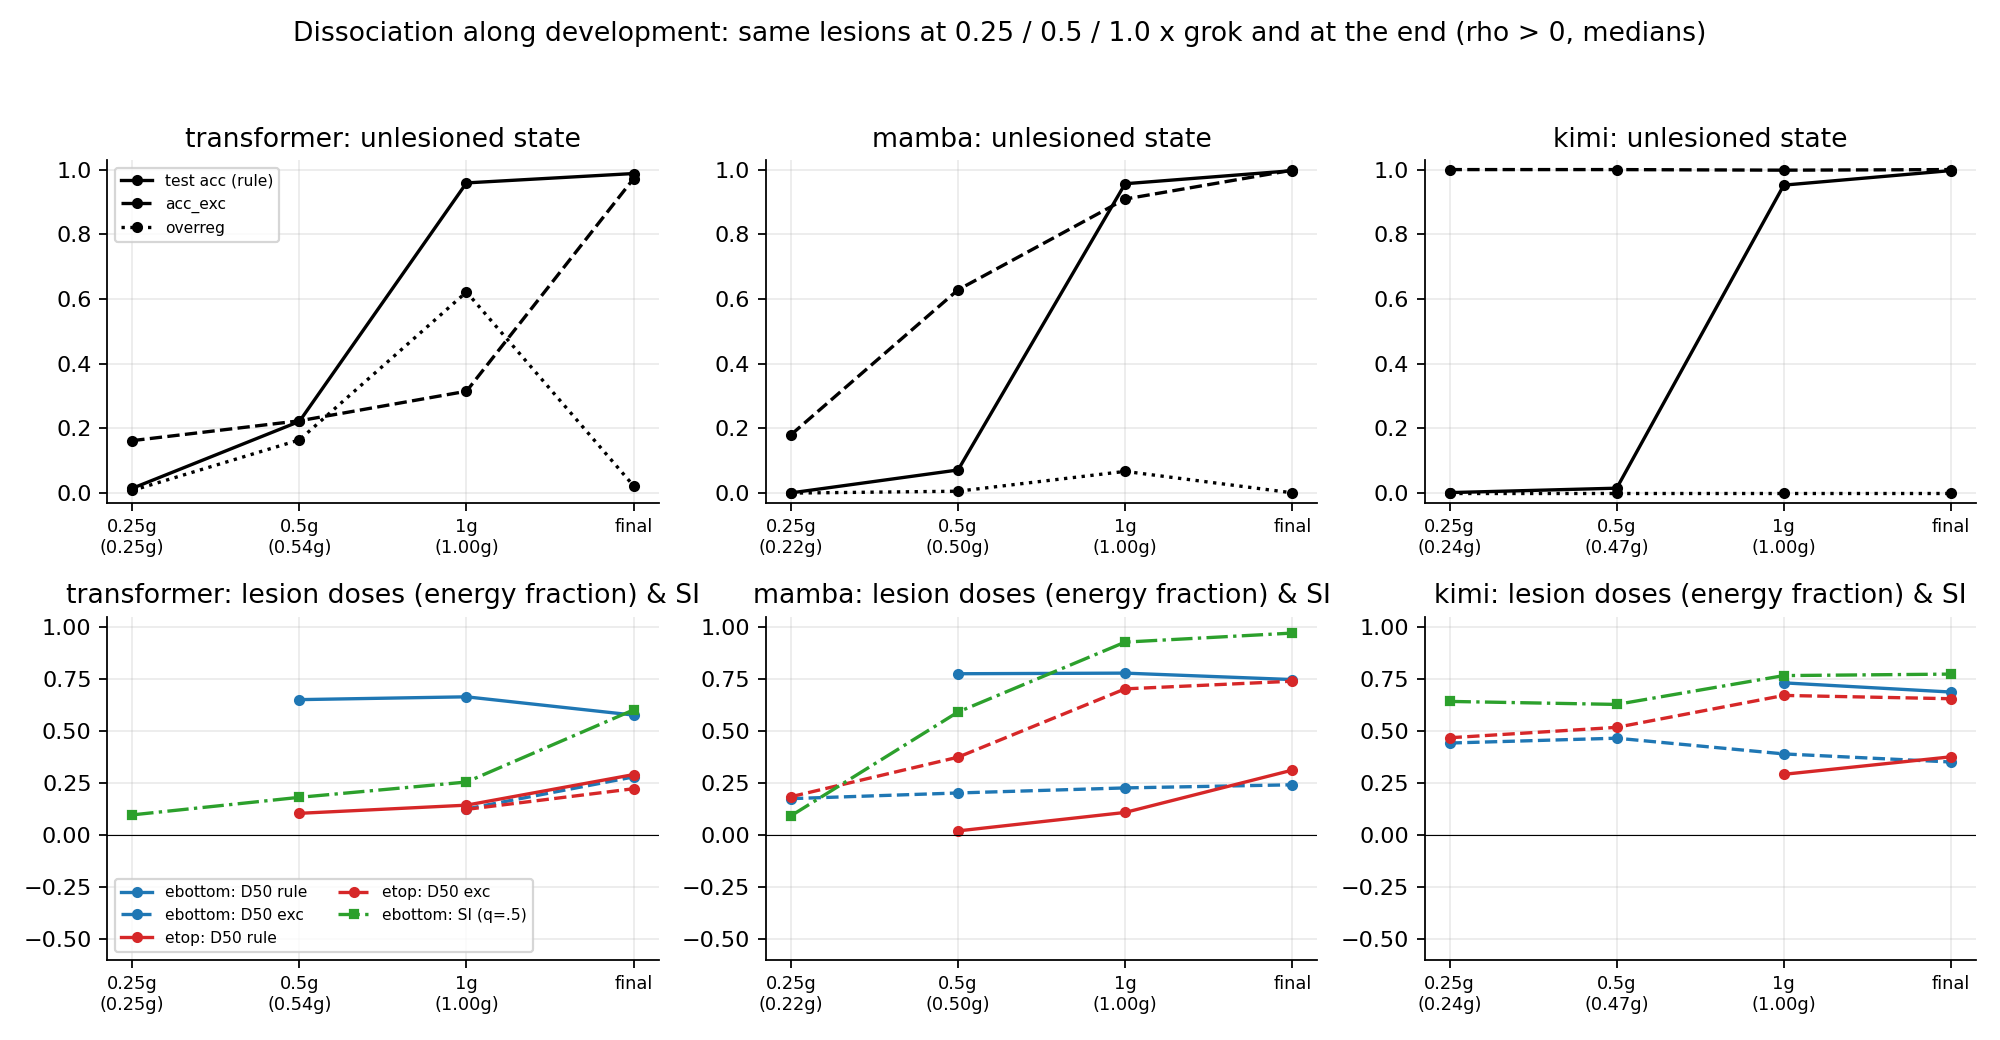

The table this chart was drawn from, first rows:
arch, condition, seed, rho, wd, lesion, side, D50_rule, D50_exc, max_overreg, overreg_at_rule_intact, SI_q0.5, d_test_q0.5, d_exc_q0.5, SI_k64, d_test_k64, d_exc_k64, SI_k256, d_test_k256, d_exc_k256, tag
kimi, kimi_add_rho0.02_wd0.1_tiersNone, 1001, 0.02, 0.1, ebottom, in, , 0.4567, 0.04955, , 0.6246, -0.007477, 0.6171, , , , , , , 0.25g
kimi, kimi_add_rho0.02_wd0.1_tiersNone, 1001, 0.02, 0.1, erand, in, , 0.4667, 0.01351, , 0.588, -0.0009008, 0.5871, , , , , , , 0.25g
kimi, kimi_add_rho0.02_wd0.1_tiersNone, 1001, 0.02, 0.1, etop, in, , 0.4682, 0.01802, , 0.5945, 9.008197459689981e-05, 0.5946, , , , , , , 0.25g
kimi, kimi_add_rho0.02_wd0.1_tiersNone, 1001, 0.02, 0.1, lowpass, in, , 40.57, 0.07207, , , , , , , , , , , 0.25g
kimi, kimi_add_rho0.02_wd0.1_tiersNone, 1001, 0.02, 0.1, neurons, units, , , 0.0, , , , , -0.0002702, 0.0002702, 0.0, 0.004324, 0.0001802, 0.004505, 0.25g
kimi, kimi_add_rho0.02_wd0.1_tiersNone, 1001, 0.02, 0.1, randk, in, , , 0.0, , , , , , , , , , , 0.25g
kimi, kimi_add_rho0.02_wd0.1_tiersNone, 1001, 0.02, 0.1, randunits, units, , , 0.0, , , , , 6.005464973126683e-05, -6.005464973126683e-05, 0.0, 0.0002402, -0.0002402, 0.0, 0.25g
kimi, kimi_add_rho0.02_wd0.1_tiersNone, 1001, 0.02, 0.1, residual, in, , , 0.0, , , , , , , , , , , 0.25g
kimi, kimi_add_rho0.02_wd0.1_tiersNone, 1001, 0.02, 0.1, topk, in, , 0.8573, 0.01802, , , , , , , , , , , 0.25g
kimi, kimi_add_rho0.02_wd0.1_tiersNone, 1002, 0.02, 0.1, ebottom, in, , 0.4525, 0.05405, , 0.6418, -0.01117, 0.6306, , , , , , , 0.25g
kimi, kimi_add_rho0.02_wd0.1_tiersNone, 1002, 0.02, 0.1, erand, in, , 0.4685, 0.01652, , 0.5791, -0.002492, 0.5766, , , , , , , 0.25g
kimi, kimi_add_rho0.02_wd0.1_tiersNone, 1002, 0.02, 0.1, etop, in, , 0.4812, 0.009009, , 0.5405, 0.0, 0.5405, , , , , , , 0.25g
kimi, kimi_add_rho0.02_wd0.1_tiersNone, 1002, 0.02, 0.1, lowpass, in, , 41.2, 0.04955, , , , , , , , , , , 0.25g
kimi, kimi_add_rho0.02_wd0.1_tiersNone, 1002, 0.02, 0.1, neurons, units, , , 0.0, , , , , 0.0003603, -0.0003603, 0.0, 0.004595, -9.008197459690025e-05, 0.004505, 0.25g
kimi, kimi_add_rho0.02_wd0.1_tiersNone, 1002, 0.02, 0.1, randk, in, , , 0.0, , , , , , , , , , , 0.25g
kimi, kimi_add_rho0.02_wd0.1_tiersNone, 1002, 0.02, 0.1, randunits, units, , , 0.0, , , , , 9.00819745969001e-05, -9.00819745969001e-05, 0.0, 0.0001201, -0.0001201, 0.0, 0.25g
kimi, kimi_add_rho0.02_wd0.1_tiersNone, 1002, 0.02, 0.1, residual, in, , , 0.0, , , , , , , , , , , 0.25g
kimi, kimi_add_rho0.02_wd0.1_tiersNone, 1002, 0.02, 0.1, topk, in, , 0.8613, 0.009009, , , , , , , , , , , 0.25g
kimi, kimi_add_rho0.02_wd0.3_tiersNone, 1000, 0.02, 0.3, ebottom, in, , 0.4409, 0.03604, , 0.624, -0.006846, 0.6171, , , , , , , 0.25g
kimi, kimi_add_rho0.02_wd0.3_tiersNone, 1000, 0.02, 0.3, erand, in, , 0.4174, 0.01351, , 0.7024, -0.002672, 0.6997, , , , , , , 0.25g
kimi, kimi_add_rho0.02_wd0.3_tiersNone, 1000, 0.02, 0.3, etop, in, , 0.4083, 0.01351, , 0.6998, -0.001621, 0.6982, , , , , , , 0.25g
kimi, kimi_add_rho0.02_wd0.3_tiersNone, 1000, 0.02, 0.3, lowpass, in, , 44.3, 0.02703, , , , , , , , , , , 0.25g
kimi, kimi_add_rho0.02_wd0.3_tiersNone, 1000, 0.02, 0.3, neurons, units, , , 0.0, , , , , -0.0001802, 0.0001802, 0.0, 0.0003603, -0.0003603, 0.0, 0.25g
kimi, kimi_add_rho0.02_wd0.3_tiersNone, 1000, 0.02, 0.3, randk, in, , , 0.0, , , , , , , , , , , 0.25g
kimi, kimi_add_rho0.02_wd0.3_tiersNone, 1000, 0.02, 0.3, randunits, units, , , 0.0, , , , , 9.008197459693327e-05, -9.008197459693327e-05, 0.0, 0.002883, 0.0001201, 0.003003, 0.25g
kimi, kimi_add_rho0.02_wd0.3_tiersNone, 1000, 0.02, 0.3, residual, in, , , 0.0, , , , , , , , , , , 0.25g
kimi, kimi_add_rho0.02_wd0.3_tiersNone, 1000, 0.02, 0.3, topk, in, , 0.8484, 0.01351, , , , , , , , , , , 0.25g
kimi, kimi_add_rho0.02_wd0.3_tiersNone, 1001, 0.02, 0.3, ebottom, in, , 0.4192, 0.03604, , 0.6938, -0.004594, 0.6892, , , , , , , 0.25g
kimi, kimi_add_rho0.02_wd0.3_tiersNone, 1001, 0.02, 0.3, erand, in, , 0.4408, 0.01351, , 0.6524, -0.002222, 0.6502, , , , , , , 0.25g
kimi, kimi_add_rho0.02_wd0.3_tiersNone, 1001, 0.02, 0.3, etop, in, , 0.4447, 0.01802, , 0.6184, -0.001261, 0.6171, , , , , , , 0.25g
kimi, kimi_add_rho0.02_wd0.3_tiersNone, 1001, 0.02, 0.3, lowpass, in, , 42.21, 0.02703, , , , , , , , , , , 0.25g
kimi, kimi_add_rho0.02_wd0.3_tiersNone, 1001, 0.02, 0.3, neurons, units, , , 0.0, , , , , 0.0001802, -0.0001802, 0.0, 0.01333, 0.0001802, 0.01351, 0.25g
kimi, kimi_add_rho0.02_wd0.3_tiersNone, 1001, 0.02, 0.3, randk, in, , , 0.0, , , , , , , , , , , 0.25g
kimi, kimi_add_rho0.02_wd0.3_tiersNone, 1001, 0.02, 0.3, randunits, units, , , 0.0, , , , , 6.0054649731266725e-05, -6.0054649731266725e-05, 0.0, 0.002973, 3.002732486559997e-05, 0.003003, 0.25g
kimi, kimi_add_rho0.02_wd0.3_tiersNone, 1001, 0.02, 0.3, residual, in, , , 0.0, , , , , , , , , , , 0.25g
kimi, kimi_add_rho0.02_wd0.3_tiersNone, 1001, 0.02, 0.3, topk, in, , 0.85, 0.01802, , , , , , , , , , , 0.25g
kimi, kimi_add_rho0.02_wd0.3_tiersNone, 1002, 0.02, 0.3, ebottom, in, , 0.4164, 0.05405, , 0.7111, -0.01288, 0.6982, , , , , , , 0.25g
kimi, kimi_add_rho0.02_wd0.3_tiersNone, 1002, 0.02, 0.3, erand, in, , 0.4211, 0.01201, , 0.6627, -0.003513, 0.6592, , , , , , , 0.25g
kimi, kimi_add_rho0.02_wd0.3_tiersNone, 1002, 0.02, 0.3, etop, in, , 0.432, 0.01802, , 0.6438, 0.0003603, 0.6441, , , , , , , 0.25g
kimi, kimi_add_rho0.02_wd0.3_tiersNone, 1002, 0.02, 0.3, lowpass, in, , 45.03, 0.04054, , , , , , , , , , , 0.25g
kimi, kimi_add_rho0.02_wd0.3_tiersNone, 1002, 0.02, 0.3, neurons, units, , , 0.0, , , , , 0.004865, -0.0003603, 0.004505, 0.01342, 9.008197459689981e-05, 0.01351, 0.25g
kimi, kimi_add_rho0.02_wd0.3_tiersNone, 1002, 0.02, 0.3, randk, in, , , 0.0, , , , , , , , , , , 0.25g
kimi, kimi_add_rho0.02_wd0.3_tiersNone, 1002, 0.02, 0.3, randunits, units, , , 0.0, , , , , 0.0001201, -0.0001201, 0.0, 0.0002702, -0.0002702, 0.0, 0.25g
kimi, kimi_add_rho0.02_wd0.3_tiersNone, 1002, 0.02, 0.3, residual, in, , , 0.0, , , , , , , , , , , 0.25g
kimi, kimi_add_rho0.02_wd0.3_tiersNone, 1002, 0.02, 0.3, topk, in, , 0.8465, 0.01802, , , , , , , , , , , 0.25g
kimi, kimi_add_rho0.05_wd0.1_tiersNone, 1000, 0.05, 0.1, ebottom, in, , 0.4566, 0.03063, , 0.6287, -0.003513, 0.6252, , , , , , , 0.25g
kimi, kimi_add_rho0.05_wd0.1_tiersNone, 1000, 0.05, 0.1, erand, in, , 0.4786, 0.01802, , 0.558, -0.001832, 0.5562, , , , , , , 0.25g
kimi, kimi_add_rho0.05_wd0.1_tiersNone, 1000, 0.05, 0.1, etop, in, , 0.4981, 0.003604, , 0.5053, -0.0008107, 0.5045, , , , , , , 0.25g
kimi, kimi_add_rho0.05_wd0.1_tiersNone, 1000, 0.05, 0.1, lowpass, in, , 40.12, 0.02703, , , , , , , , , , , 0.25g
kimi, kimi_add_rho0.05_wd0.1_tiersNone, 1000, 0.05, 0.1, neurons, units, , , 0.0, , , , , -9.008197459690003e-05, 9.008197459690003e-05, 0.0, 0.0, 0.0, 0.0, 0.25g
kimi, kimi_add_rho0.05_wd0.1_tiersNone, 1000, 0.05, 0.1, randk, in, , , 0.0, , , , , , , , , , , 0.25g
kimi, kimi_add_rho0.05_wd0.1_tiersNone, 1000, 0.05, 0.1, randunits, units, , , 0.0, , , , , -9.008197459690003e-05, 9.008197459690003e-05, 0.0, -9.008197459690007e-05, 9.008197459690007e-05, 0.0, 0.25g
kimi, kimi_add_rho0.05_wd0.1_tiersNone, 1000, 0.05, 0.1, residual, in, , , 0.0, , , , , , , , , , , 0.25g
kimi, kimi_add_rho0.05_wd0.1_tiersNone, 1000, 0.05, 0.1, topk, in, , 0.8659, 0.001802, , , , , , , , , , , 0.25g
kimi, kimi_add_rho0.05_wd0.1_tiersNone, 1002, 0.05, 0.1, ebottom, in, , 0.4574, 0.06306, , 0.6328, -0.01838, 0.6144, , , , , , , 0.25g
kimi, kimi_add_rho0.05_wd0.1_tiersNone, 1002, 0.05, 0.1, erand, in, , 0.4709, 0.02402, , 0.5793, -0.006336, 0.573, , , , , , , 0.25g
kimi, kimi_add_rho0.05_wd0.1_tiersNone, 1002, 0.05, 0.1, etop, in, , 0.5281, 0.007207, , 0.419, 0.002612, 0.4216, , , , , , , 0.25g
kimi, kimi_add_rho0.05_wd0.1_tiersNone, 1002, 0.05, 0.1, lowpass, in, , 39.73, 0.02162, , , , , , , , , , , 0.25g
kimi, kimi_add_rho0.05_wd0.1_tiersNone, 1002, 0.05, 0.1, neurons, units, , , 0.0, , , , , -0.0002702, 0.0002702, 0.0, 0.002162, -0.0003603, 0.001802, 0.25g
kimi, kimi_add_rho0.05_wd0.1_tiersNone, 1002, 0.05, 0.1, randk, in, , , 0.0, , , , , , , , , , , 0.25g
... 1,944 more rows
